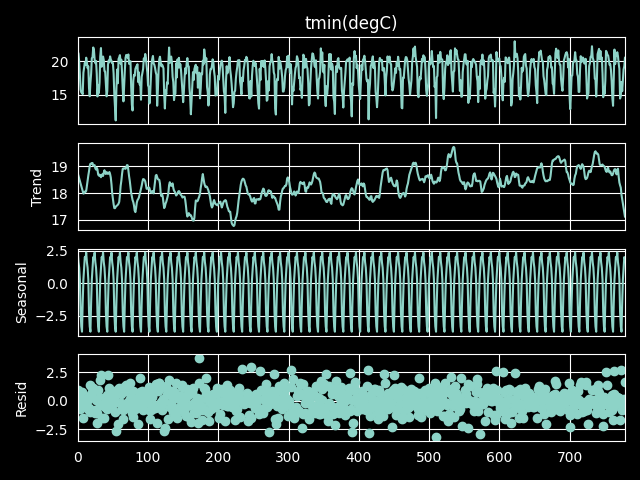

The file beside this chart, header and first rows:
date, seasonal, trend, resid, observed, weights, rt
195801, 2.355, 18.73, 0.415, 21.5, 1.0, 19.15
195802, 1.612, 18.64, 0.9216, 21.17, 1.0, 19.56
195803, 1.188, 18.54, 0.1788, 19.91, 1.0, 18.72
195804, 0.2661, 18.45, -0.7152, 18.0, 1.0, 17.73
195805, -2.214, 18.36, -0.4213, 15.72, 1.0, 17.93
195806, -3.315, 18.26, 0.3633, 15.31, 1.0, 18.62
195807, -3.725, 18.17, 0.7875, 15.23, 1.0, 18.96
195808, -1.491, 18.07, -1.523, 15.06, 1.0, 16.55
195809, 0.273, 17.98, 0.03661, 18.29, 1.0, 18.02
195810, 1.182, 17.99, -0.1258, 19.05, 1.0, 17.87
195811, 2.006, 18.06, -0.2624, 19.8, 1.0, 17.79
195812, 1.865, 18.04, -0.4679, 19.44, 1.0, 17.58
195901, 2.355, 18.08, 0.1333, 20.57, 1.0, 18.22
195902, 1.612, 18.27, -0.03593, 19.85, 1.0, 18.24
195903, 1.188, 18.5, -0.7032, 18.98, 1.0, 17.79
195904, 0.2661, 18.65, 0.3414, 19.26, 1.0, 18.99
195905, -2.214, 18.82, -0.6408, 15.96, 1.0, 18.17
195906, -3.315, 19.01, -0.9529, 14.74, 1.0, 18.05
195907, -3.725, 19.09, 1.373, 16.74, 1.0, 20.47
195908, -1.491, 19.08, 0.5752, 18.16, 1.0, 19.65
195909, 0.273, 19.12, 1.099, 20.49, 1.0, 20.22
195910, 1.182, 19.12, 0.3304, 20.63, 1.0, 19.45
195911, 2.006, 19.02, 1.095, 22.12, 1.0, 20.11
195912, 1.865, 19.03, 0.8505, 21.75, 1.0, 19.89
196001, 2.355, 19.04, -1.103, 20.29, 1.0, 17.94
196002, 1.612, 18.92, -0.7913, 19.74, 1.0, 18.13
196003, 1.188, 18.87, 0.02718, 20.09, 1.0, 18.9
196004, 0.2661, 18.94, -1.06, 18.15, 1.0, 17.88
196005, -2.214, 18.88, -1.957, 14.71, 1.0, 16.92
196006, -3.315, 18.69, 0.9704, 16.35, 1.0, 19.66
196007, -3.725, 18.65, 0.3062, 15.23, 1.0, 18.96
196008, -1.491, 18.69, -0.3856, 16.81, 1.0, 18.3
196009, 0.273, 18.64, 1.846, 20.76, 1.0, 20.49
196010, 1.182, 18.59, 2.258, 22.03, 1.0, 20.85
196011, 2.006, 18.68, -1.487, 19.2, 1.0, 17.19
196012, 1.865, 18.69, -0.3575, 20.2, 1.0, 18.34
196101, 2.355, 18.64, -0.2417, 20.75, 1.0, 18.4
196102, 1.612, 18.76, -0.1838, 20.19, 1.0, 18.58
196103, 1.188, 18.85, -1.498, 18.54, 1.0, 17.35
196104, 0.2661, 18.73, -0.5307, 18.47, 1.0, 18.2
196105, -2.214, 18.71, 0.09374, 16.59, 1.0, 18.8
196106, -3.315, 18.78, -0.735, 14.73, 1.0, 18.04
196107, -3.725, 18.76, 0.4883, 15.52, 1.0, 19.25
196108, -1.491, 18.71, 2.3, 19.52, 1.0, 21.01
196109, 0.273, 18.74, 1.134, 20.15, 1.0, 19.88
196110, 1.182, 18.78, -0.08501, 19.88, 1.0, 18.7
196111, 2.006, 18.71, 0.05637, 20.77, 1.0, 18.76
196112, 1.865, 18.58, -0.1416, 20.3, 1.0, 18.44
196201, 2.355, 18.33, -0.58, 20.1, 1.0, 17.75
196202, 1.612, 17.99, 0.1391, 19.74, 1.0, 18.13
196203, 1.188, 17.78, 0.7913, 19.76, 1.0, 18.57
196204, 0.2661, 17.59, 0.3527, 18.21, 1.0, 17.94
196205, -2.214, 17.44, -0.1879, 15.04, 1.0, 17.25
196206, -3.315, 17.44, -0.9934, 13.13, 1.0, 16.44
196207, -3.725, 17.49, -2.672, 11.09, 1.0, 14.82
196208, -1.491, 17.52, -0.1489, 15.88, 1.0, 17.37
196209, 0.273, 17.54, 0.9683, 18.78, 1.0, 18.51
196210, 1.182, 17.57, -2.037, 16.71, 1.0, 15.53
196211, 2.006, 17.6, 0.7497, 20.36, 1.0, 18.35
196212, 1.865, 17.67, 1.082, 20.62, 1.0, 18.76
... 720 more rows
